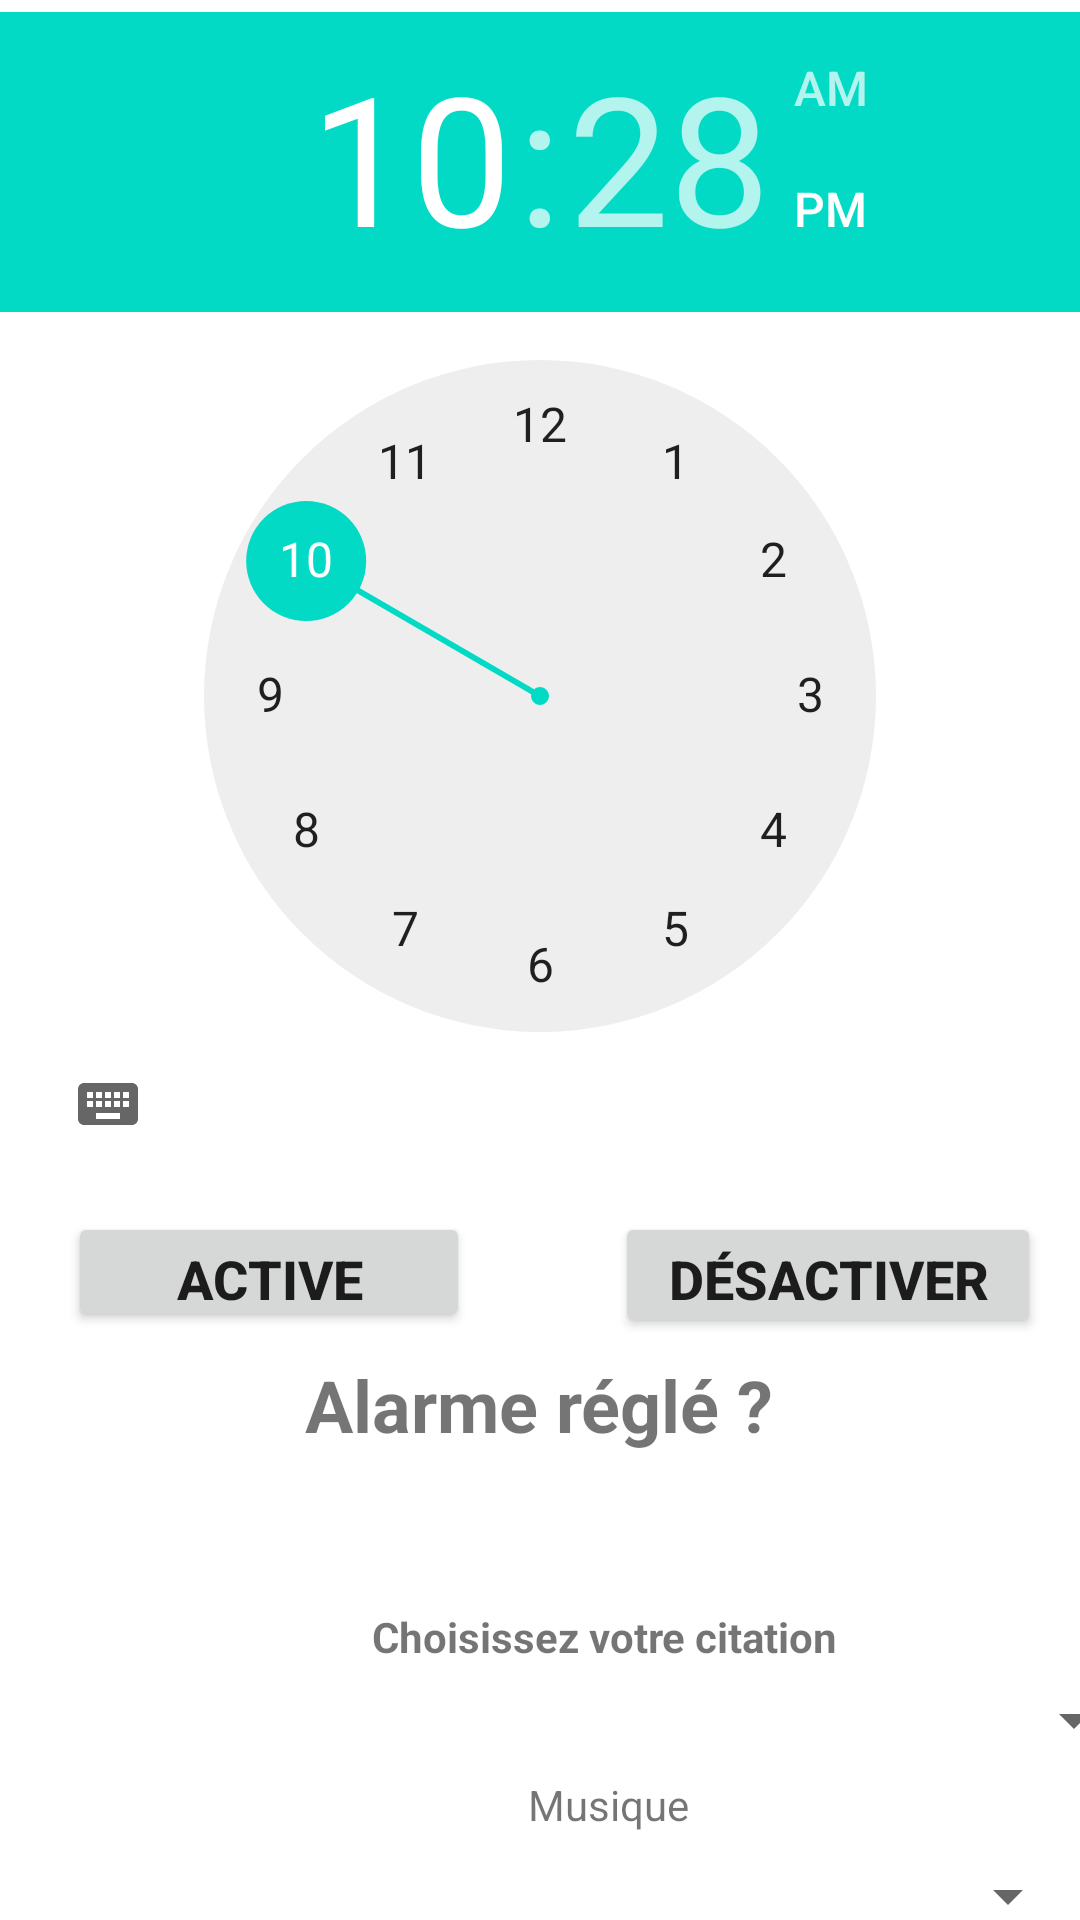

The Android layout XML behind this screen, and the referenced resources:
<!-- AndroidManifest.xml: application theme Theme.ProjetAlarme -->
<!-- res/layout/activity_main.xml -->
<?xml version="1.0" encoding="utf-8"?>
<androidx.coordinatorlayout.widget.CoordinatorLayout xmlns:android="http://schemas.android.com/apk/res/android"
    xmlns:app="http://schemas.android.com/apk/res-auto"
    xmlns:tools="http://schemas.android.com/tools"
    android:layout_width="match_parent"
    android:layout_height="match_parent"
    android:visibility="visible"
    tools:context=".MainActivity">

    <com.google.android.material.appbar.AppBarLayout
        android:layout_width="match_parent"
        android:layout_height="wrap_content"
        android:theme="@style/Theme.ProjetAlarme.AppBarOverlay">

    </com.google.android.material.appbar.AppBarLayout>

    <include layout="@layout/content_main" />

    <com.google.android.material.floatingactionbutton.FloatingActionButton
        android:id="@+id/fab"
        android:layout_width="wrap_content"
        android:layout_height="wrap_content"
        android:layout_gravity="bottom|end"
        android:layout_margin="@dimen/fab_margin"
        android:visibility="invisible"
        app:srcCompat="@android:drawable/ic_dialog_email"
        tools:visibility="invisible"
        android:contentDescription="@string/todo" />

</androidx.coordinatorlayout.widget.CoordinatorLayout>
<!-- res/layout/content_main.xml (included above) -->
<?xml version="1.0" encoding="utf-8"?>
<androidx.constraintlayout.widget.ConstraintLayout xmlns:android="http://schemas.android.com/apk/res/android"
    xmlns:app="http://schemas.android.com/apk/res-auto"
    xmlns:tools="http://schemas.android.com/tools"
    android:layout_width="match_parent"
    android:layout_height="match_parent"
    tools:context=".MainActivity">

    <TimePicker
        android:id="@+id/timePicker"
        android:layout_width="wrap_content"
        android:layout_height="wrap_content"
        android:layout_marginTop="4dp"
        android:timePickerMode="clock"
        app:layout_constraintEnd_toEndOf="parent"
        app:layout_constraintHorizontal_bias="0.0"
        app:layout_constraintStart_toStartOf="parent"
        app:layout_constraintTop_toTopOf="parent" />

    <Button
        android:id="@+id/alarm_on"
        android:layout_width="134dp"
        android:layout_height="40dp"
        android:layout_marginTop="12dp"
        android:clickable="true"
        android:focusable="true"
        android:text="Active"
        android:textAlignment="center"
        android:textSize="18sp"
        android:textStyle="bold"
        app:layout_constraintEnd_toEndOf="parent"
        app:layout_constraintHorizontal_bias="0.101"
        app:layout_constraintStart_toStartOf="parent"
        app:layout_constraintTop_toBottomOf="@+id/timePicker" />

    <Button
        android:id="@+id/alarm_off"
        android:layout_width="142dp"
        android:layout_height="42dp"
        android:layout_marginTop="12dp"
        android:clickable="true"
        android:focusable="true"
        android:text="Désactiver"
        android:textAlignment="center"
        android:textSize="18sp"
        android:textStyle="bold"
        app:layout_constraintBottom_toTopOf="@+id/update_text"
        app:layout_constraintEnd_toEndOf="parent"
        app:layout_constraintHorizontal_bias="0.94"
        app:layout_constraintStart_toStartOf="parent"
        app:layout_constraintTop_toBottomOf="@+id/timePicker"
        app:layout_constraintVertical_bias="0.0" />

    <TextView
        android:id="@+id/update_text"
        android:layout_width="234dp"
        android:layout_height="77dp"
        android:layout_below="@+id/alarm_on"
        android:layout_marginTop="8dp"
        android:text="@string/alarme_r_gl"
        android:textAlignment="center"
        android:textSize="24sp"
        android:textStyle="bold"
        app:layout_constraintEnd_toEndOf="parent"
        app:layout_constraintHorizontal_bias="0.497"
        app:layout_constraintStart_toStartOf="parent"
        app:layout_constraintTop_toBottomOf="@+id/alarm_on" />

    <Spinner
        android:id="@+id/spinner_citation"
        android:layout_width="354dp"
        android:layout_height="27dp"
        android:layout_below="@+id/alarm_on"
        android:layout_centerHorizontal="true"
        android:layout_marginStart="28dp"
        android:layout_marginTop="560dp"
        android:visibility="visible"
        app:layout_constraintStart_toStartOf="parent"
        app:layout_constraintTop_toTopOf="parent" />

    <TextView
        android:id="@+id/textView_citation"
        android:layout_width="wrap_content"
        android:layout_height="wrap_content"
        android:layout_marginStart="124dp"
        android:layout_marginTop="536dp"
        android:text="Choisissez votre citation"
        android:textStyle="bold"
        app:layout_constraintStart_toStartOf="parent"
        app:layout_constraintTop_toTopOf="parent" />

    <Spinner
        android:id="@+id/spinner_musique"
        android:layout_width="match_parent"
        android:layout_height="wrap_content"
        android:layout_marginTop="620dp"
        app:layout_constraintTop_toTopOf="parent"
        tools:layout_editor_absoluteX="0dp" />

    <TextView
        android:id="@+id/text_musique"
        android:layout_width="wrap_content"
        android:layout_height="wrap_content"
        android:layout_marginStart="176dp"
        android:layout_marginTop="592dp"
        android:text="Musique"
        app:layout_constraintStart_toStartOf="parent"
        app:layout_constraintTop_toTopOf="parent" />


</androidx.constraintlayout.widget.ConstraintLayout>
<!-- resources referenced by this layout -->
<resources>
  <string name="alarme_r_gl">Alarme réglé ?</string>
  <string name="todo">TODO</string>
  <style name="Theme.ProjetAlarme.AppBarOverlay" parent="ThemeOverlay.AppCompat.Dark.ActionBar" />
  <style name="Theme.ProjetAlarme" parent="Theme.MaterialComponents.DayNight.DarkActionBar">
          
          <item name="colorPrimary">@color/purple_500</item>
          <item name="colorPrimaryVariant">@color/purple_700</item>
          <item name="colorOnPrimary">@color/white</item>
          
          <item name="colorSecondary">@color/teal_200</item>
          <item name="colorSecondaryVariant">@color/teal_700</item>
          <item name="colorOnSecondary">@color/black</item>
          
          <item name="android:statusBarColor" tools:targetApi="l">?attr/colorPrimaryVariant</item>
          
      </style>
  <!-- not gathered from this repository: default colours our renderer supplied (Android Studio template values) -->
  <color name="purple_500">#FF6200EE</color>
  <color name="purple_700">#FF3700B3</color>
  <color name="teal_200">#FF03DAC5</color>
  <color name="teal_700">#FF018786</color>
  <color name="black">#FF000000</color>
  <color name="white">#FFFFFFFF</color>
</resources>
